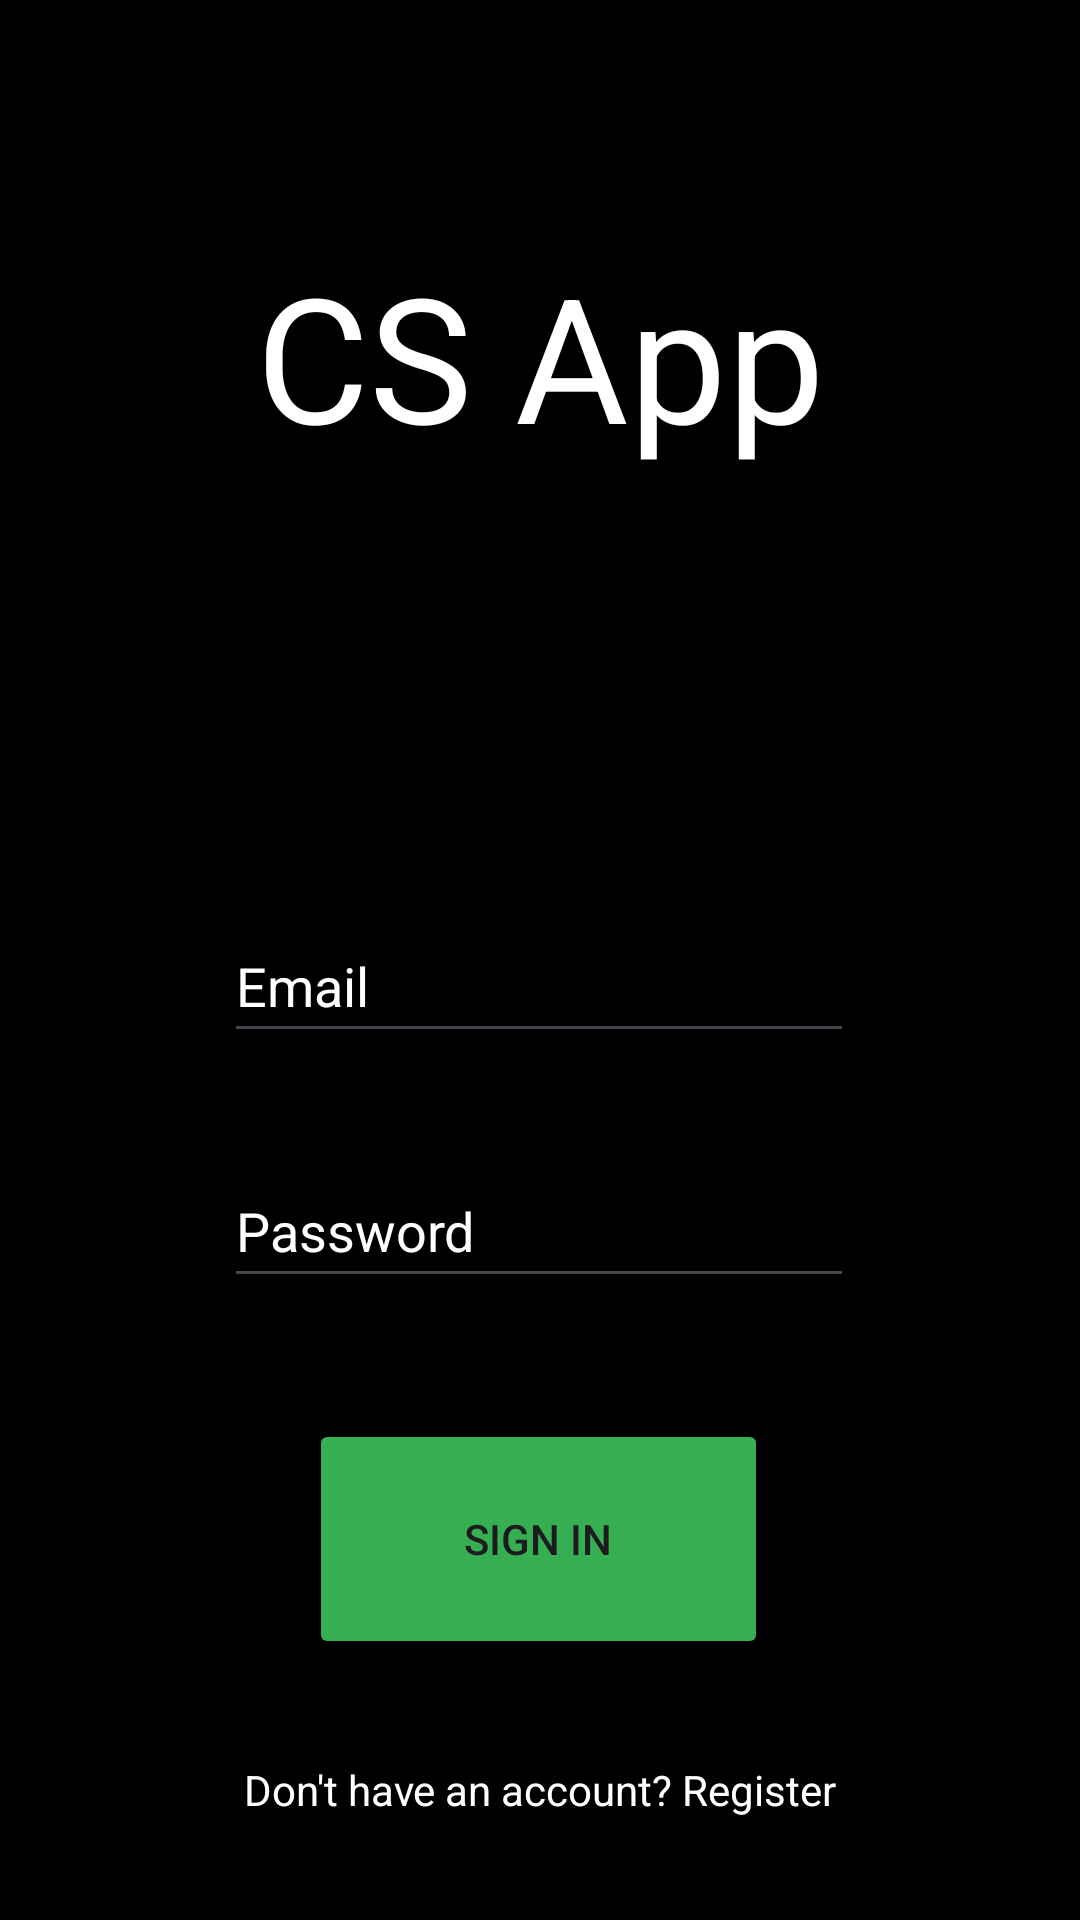

The Android layout XML behind this screen, and the referenced resources:
<!-- AndroidManifest.xml: application theme Theme.CitizenScience -->
<!-- res/layout/activity_main.xml -->
<?xml version="1.0" encoding="utf-8"?>
<androidx.constraintlayout.widget.ConstraintLayout xmlns:android="http://schemas.android.com/apk/res/android"
    xmlns:app="http://schemas.android.com/apk/res-auto"
    xmlns:tools="http://schemas.android.com/tools"
    android:layout_width="match_parent"
    android:layout_height="match_parent"
    android:background="#000000"
    tools:context=".MainActivity">

    <TextView
        android:id="@+id/TitlePage"
        android:layout_width="wrap_content"
        android:layout_height="wrap_content"
        android:text="CS App"
        android:textColor="@color/white"
        android:textSize="58dp"
        app:layout_constraintBottom_toBottomOf="parent"
        app:layout_constraintEnd_toEndOf="parent"
        app:layout_constraintStart_toStartOf="parent"
        app:layout_constraintTop_toTopOf="parent"
        app:layout_constraintVertical_bias="0.142" />

    <EditText
        android:id="@+id/EmailText"
        android:layout_width="wrap_content"
        android:layout_height="wrap_content"
        android:ems="10"
        android:hint="Email"
        android:inputType="textEmailAddress"
        android:minHeight="48dp"
        android:textColor="@color/white"
        android:textColorHint="@color/white"
        app:layout_constraintBottom_toBottomOf="parent"
        app:layout_constraintEnd_toEndOf="parent"
        app:layout_constraintHorizontal_bias="0.497"
        app:layout_constraintStart_toStartOf="parent"
        app:layout_constraintTop_toBottomOf="@+id/TitlePage"
        app:layout_constraintVertical_bias="0.335" />

    <EditText
        android:id="@+id/editTextTextPassword"
        android:layout_width="wrap_content"
        android:layout_height="wrap_content"
        android:ems="10"
        android:hint="Password"
        android:inputType="textPassword"
        android:minHeight="48dp"
        android:textColor="@color/white"
        android:textColorHint="@color/white"
        app:layout_constraintBottom_toBottomOf="parent"
        app:layout_constraintEnd_toEndOf="parent"
        app:layout_constraintHorizontal_bias="0.497"
        app:layout_constraintStart_toStartOf="parent"
        app:layout_constraintTop_toBottomOf="@+id/EmailText"
        app:layout_constraintVertical_bias="0.14" />

    <Button
        android:id="@+id/SignInButton"
        android:layout_width="153dp"
        android:layout_height="80dp"
        android:backgroundTint="#35AF51"
        android:text="Sign In"
        app:layout_constraintBottom_toBottomOf="parent"
        app:layout_constraintEnd_toEndOf="parent"
        app:layout_constraintHorizontal_bias="0.498"
        app:layout_constraintStart_toStartOf="parent"
        app:layout_constraintTop_toBottomOf="@+id/editTextTextPassword"
        app:layout_constraintVertical_bias="0.318" />

    <TextView
        android:id="@+id/SignupText"
        android:layout_width="wrap_content"
        android:layout_height="wrap_content"
        android:text="Don't have an account? Register"
        android:textColor="@color/white"

        app:layout_constraintBottom_toBottomOf="parent"
        app:layout_constraintEnd_toEndOf="parent"
        app:layout_constraintStart_toStartOf="parent"
        app:layout_constraintTop_toBottomOf="@+id/SignInButton" />
</androidx.constraintlayout.widget.ConstraintLayout>
<!-- resources referenced by this layout -->
<resources>
  <style name="Theme.CitizenScience" parent="Base.Theme.CitizenScience" />
  <style name="Base.Theme.CitizenScience" parent="Theme.Material3.DayNight.NoActionBar">
          
          
      </style>
  <!-- not gathered from this repository: default colours our renderer supplied (Android Studio template values) -->
  <color name="white">#FFFFFFFF</color>
</resources>
